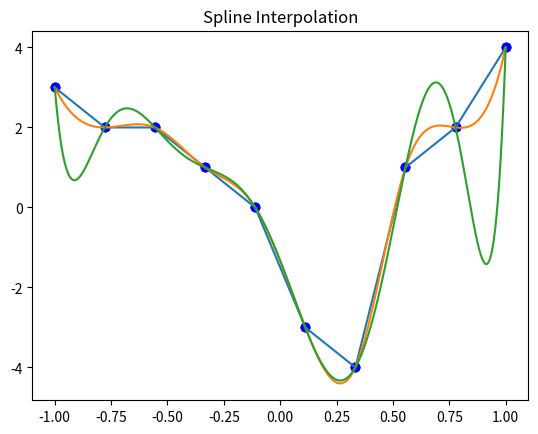

Recreate this plot in Python.
# -*- coding: utf-8 -*-
"""LagrangePLot.ipynb

Automatically generated by Colaboratory.

Original file is located at
    https://colab.research.google.com/<link-removed>

IMPORT LIBRARIES
"""

import numpy as np
import matplotlib.pyplot as plt
import sys
from scipy import interpolate

"""PLOTTING THE LAGRANGE GRAPH"""

def plot(f, points):
	#Using 1000 new values of x
	x = np.linspace(-1, 1,1000)
  #calling function with the new values
	y = list(map(f, x))
	#y=f(x)
	print(y)
	x_list = []
	y_list = []
	for x_p, y_p in points:
		x_list.append(x_p)
		y_list.append(y_p)
  #PLOTTING THE FUNCTION VALUE
	plt.plot( x, y)
	#PLOTTING THE POINTS
	plt.scatter(x_list, y_list, c="blue")

	plt.show()

"""LAGRANGE FUNCTION"""

def lagrange(points):
	#CREATING THE LARGANGE FUNCTION
	#P(x) represents the complete function
	def P(x):
		total = 0
		n = len(points)
	# get individual x,y values from all point values
		for i in range(n):
			xi, yi = points[i]
			
			def g(i, n):
				#GETTING THE INDIVIDUAL VALUES
				tot_mul = 1
				for j in range(n):
					if i == j:
						continue
					xj, yj = points[j]
					tot_mul *= (x - xj) / float(xi - xj)
					
				return tot_mul 
      #ADDING UP THE DIFFERENT PARTS OF THE FUNCTION
			total += yi * g(i, n)
		return total
		# calls the inner P function
	return P

"""LINEAR INTERPOLATION USING SCIPY"""

def linear(x,y):
  # F Function for linear interpolation
  f = interpolate.interp1d(x, y,kind = 'linear')
  xnew = np.linspace(-1, 1,10)
  plt.plot(xnew, f(xnew))
  plt.scatter(x,y, c ="blue")
  plt.title("Linear Interpolation") 
  plt.show()

"""SPLINE INTERPOLATION USING SCIPY"""

def spline(x,y):
  f = interpolate.interp1d(x, y, kind='cubic')
  xnew = np.linspace(-1, 1,100)
  plt.plot(xnew, f(xnew))
  plt.scatter(x,y, c ="blue")
  plt.title("Spline Interpolation") 
  plt.show()

"""Main to be called"""

def main():
	# INITIAL VALUES IN USE
  xi=np.linspace(-1,1,10)
  yi=[3,2,2,1,0,-3,-4,1,2,4]
	#CREATION A 2 value list to store ad point (x,y)
  points = []
  for i in range(0,len(yi)):
    points.append((xi[i],yi[i]))
	#Calling the created Lagrange function
  P = lagrange(points)
	#Calling the Linear Interpolation Function
  linear(xi,yi)
	#Calling the Spline Interpolation Function
  spline(xi,yi)
	#Plot Lagrange Function
  plot(P, points)

if __name__ == "__main__":
	main()